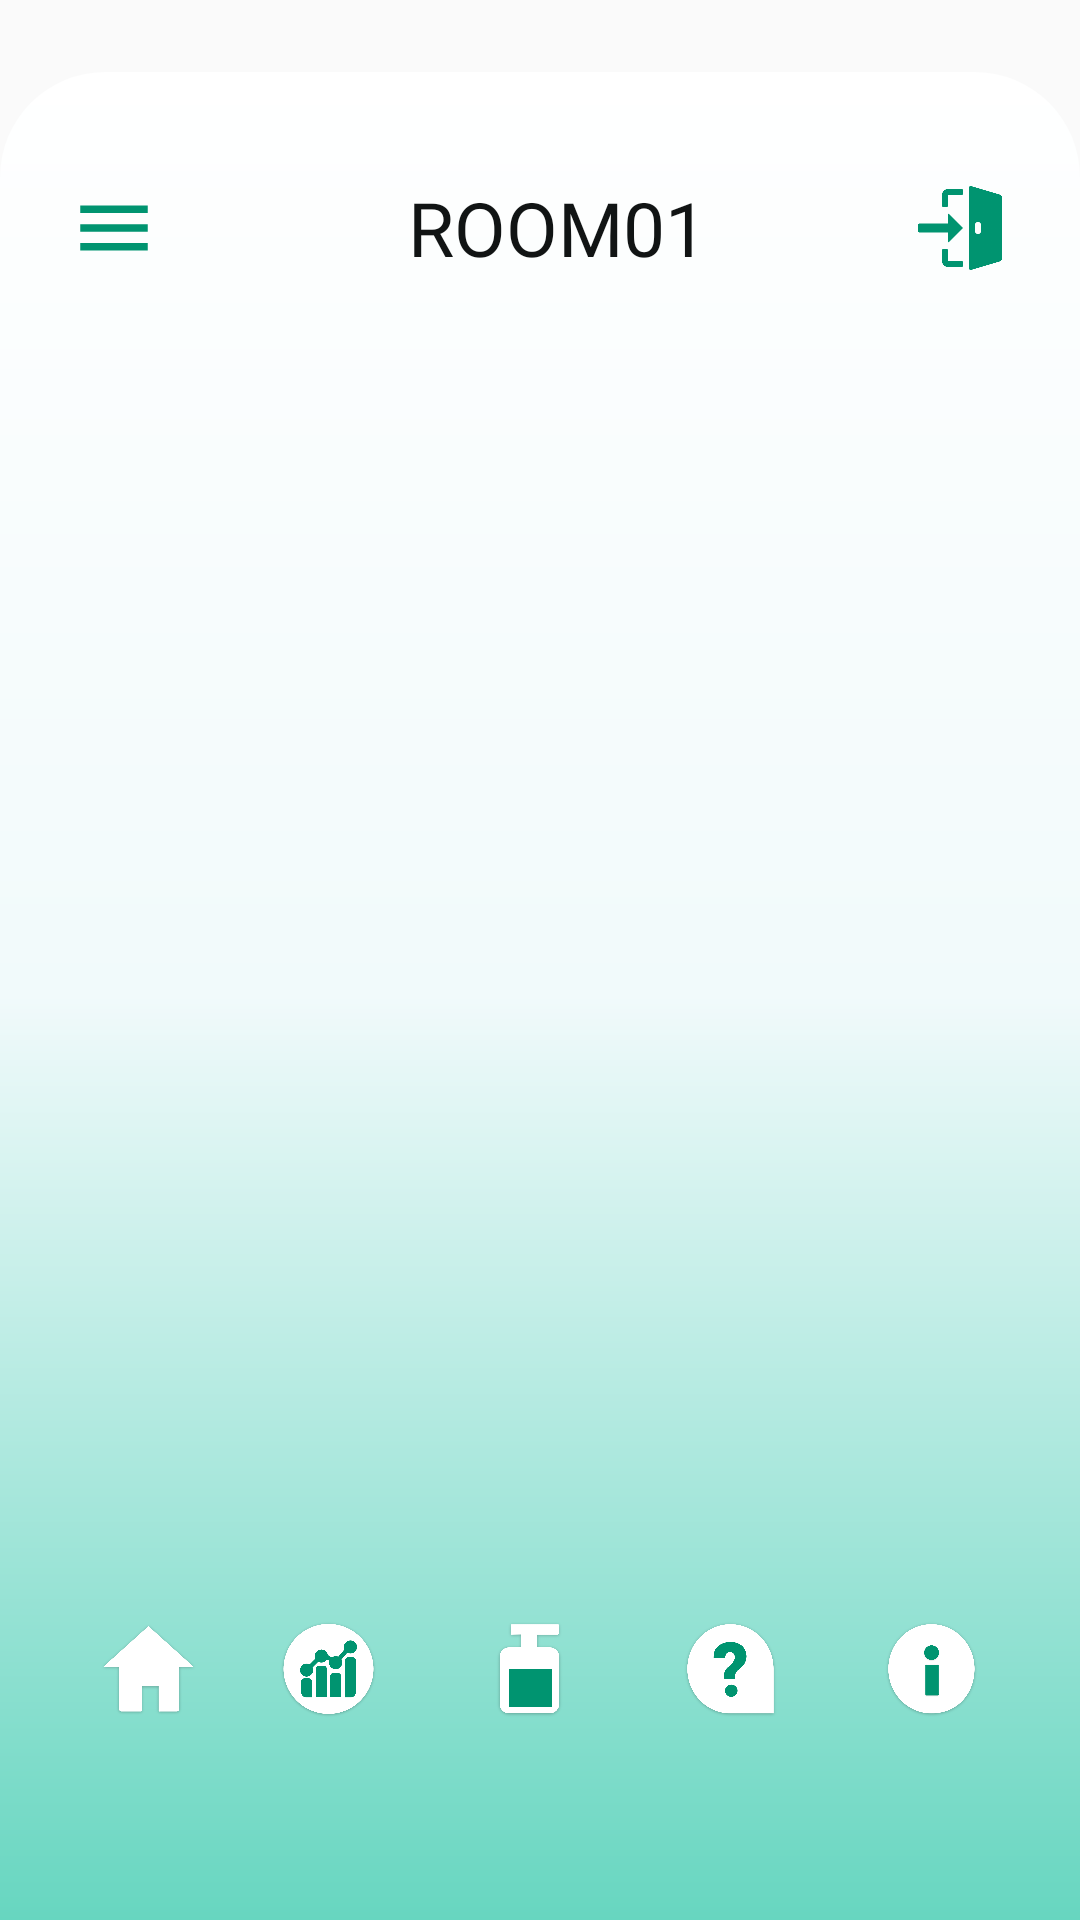

The Android layout XML behind this screen, and the referenced resources:
<!-- AndroidManifest.xml: application theme Theme.Oxy -->
<!-- res/layout/activity_main_dashboard.xml -->
<?xml version="1.0" encoding="utf-8"?>
<RelativeLayout xmlns:android="http://schemas.android.com/apk/res/android"
    xmlns:app="http://schemas.android.com/apk/res-auto"
    xmlns:tools="http://schemas.android.com/tools"
    android:id="@+id/main_dashboard_container"
    android:paddingTop="24dp"
    android:layout_width="match_parent"
    android:layout_height="match_parent"
    tools:context=".mainDashboard">

    <androidx.drawerlayout.widget.DrawerLayout
        android:layout_width="match_parent"
        android:layout_height="match_parent"
        android:id="@+id/main_dashboard_container2">

        <com.google.android.material.navigation.NavigationView
            android:id="@+id/drawer_nav"
            android:layout_width="wrap_content"
            android:layout_height="match_parent"
            android:layout_gravity="start"
            app:headerLayout="@layout/drawer_header"
            app:itemIconSize="25sp"
            app:itemIconTint="@color/tealmain"
            app:itemTextColor="@color/oxyblack"
            app:menu="@menu/drawer_menu" />

    <RelativeLayout
        android:layout_width="wrap_content"
        android:layout_height="match_parent"
        android:background="@drawable/rounded_background">

        <androidx.appcompat.widget.Toolbar
            android:id="@+id/toolbar"
            android:layout_width="match_parent"
            android:layout_height="wrap_content"
            android:layout_alignParentTop="true"
            android:orientation="horizontal"
            android:paddingStart="10dp"
            android:paddingTop="24dp"
            app:layout_constraintEnd_toEndOf="parent"
            app:layout_constraintStart_toStartOf="parent"
            app:layout_constraintTop_toTopOf="parent"
            app:navigationIcon="@drawable/ic_menu_ham">

            <TextView
                android:id="@+id/RoomLabel"
                android:layout_width="wrap_content"
                android:layout_height="wrap_content"
                android:layout_marginStart="70dp"
                android:fontFamily="@font/outfitbold"
                android:text="@string/room101"
                android:textColor="@color/oxyblack"
                android:textSize="25sp"
                app:layout_constraintStart_toStartOf="@+id/switch_room_btn"
                app:layout_constraintTop_toTopOf="parent" />

            <ImageButton
                android:id="@+id/switch_room_btn"
                android:layout_width="32dp"
                android:layout_height="32dp"
                android:layout_alignParentStart="true"
                android:layout_alignParentTop="true"
                android:layout_gravity="right"
                android:layout_marginEnd="24dp"
                android:background="@drawable/bg_transparent"
                android:contentDescription="Change Room"
                android:elevation="5dp"
                android:gravity="center"
                android:onClick="switch_room_btn"
                android:scaleType="fitCenter"
                android:src="@drawable/enter_new_room"
                app:layout_constraintStart_toStartOf="parent"
                app:layout_constraintTop_toTopOf="parent"
                tools:ignore="UsingOnClickInXml" />

        </androidx.appcompat.widget.Toolbar>


    <FrameLayout
        android:id="@+id/home_framelayout"
        android:layout_width="match_parent"
        android:layout_height="688dp"
        android:layout_marginTop="80dp" />

    <com.google.android.material.navigation.NavigationView
        android:id="@+id/bottom_nav"
        android:layout_width="match_parent"
        android:layout_height="80dp"
        android:layout_marginBottom="44dp"
        android:layout_alignParentBottom="true"
        android:background="@drawable/bg_nav"
        android:gravity="center_horizontal"
        android:orientation="horizontal"
        android:paddingStart="24dp"
        android:paddingTop="10dp"
        android:paddingEnd="24dp"
        app:layout_constraintBottom_toBottomOf="parent"
        app:layout_constraintStart_toStartOf="parent">

        <LinearLayout
            android:layout_width="match_parent"
            android:layout_height="match_parent"
            android:gravity="center_horizontal">

            <ImageButton
                android:id="@+id/nav_home_btn"
                android:layout_width="33dp"
                android:layout_height="33dp"
                android:layout_marginTop="14dp"
                android:background="?android:attr/selectableItemBackgroundBorderless"
                android:clickable="true"
                android:focusable="true"
                android:onClick="onButtonClick"
                android:scaleType="fitCenter"
                android:src="@drawable/default_home_icon"
                android:stateListAnimator="@null" />

            <ImageButton
                android:id="@+id/nav_reports_btn"
                android:layout_width="33dp"
                android:layout_height="33dp"
                android:layout_marginStart="27dp"
                android:layout_marginTop="14dp"
                android:background="?android:attr/selectableItemBackgroundBorderless"
                android:scaleType="fitCenter"
                android:clickable="true"
                android:focusable="true"
                android:src="@drawable/default_reports_icon"
                android:stateListAnimator="@animator/hover_nav"
                tools:layout_editor_absoluteX="77dp"
                tools:layout_editor_absoluteY="4dp" />


            <ImageButton
                android:id="@+id/nav_tank_btn"
                android:layout_width="33dp"
                android:layout_height="33dp"
                android:layout_marginStart="34dp"
                android:layout_marginTop="14dp"
                android:background="?android:attr/selectableItemBackgroundBorderless"
                android:scaleType="fitCenter"
                android:clickable="true"
                android:focusable="true"
                android:src="@drawable/default_tank_icon"
                android:stateListAnimator="@animator/hover_nav"
                tools:layout_editor_absoluteX="77dp"
                tools:layout_editor_absoluteY="4dp" />


            <ImageButton
                android:id="@+id/nav_guide_btn"
                android:layout_width="33dp"
                android:layout_height="33dp"
                android:layout_marginStart="34dp"
                android:layout_marginTop="14dp"
                android:background="?android:attr/selectableItemBackgroundBorderless"
                android:scaleType="fitCenter"
                android:clickable="true"
                android:focusable="true"
                android:src="@drawable/default_guide_icon"
                android:stateListAnimator="@animator/hover_nav"
                tools:layout_editor_absoluteX="77dp"
                tools:layout_editor_absoluteY="4dp" />


            <ImageButton
                android:id="@+id/nav_about_btn"
                android:layout_width="33dp"
                android:layout_height="33dp"
                android:layout_marginStart="34dp"
                android:layout_marginTop="14dp"
                android:background="?android:attr/selectableItemBackgroundBorderless"
                android:scaleType="fitCenter"
                android:clickable="true"
                android:focusable="true"
                android:src="@drawable/default_about_icon"
                android:stateListAnimator="@animator/hover_nav"
                tools:layout_editor_absoluteX="77dp"
                tools:layout_editor_absoluteY="4dp" />



        </LinearLayout>
    </com.google.android.material.navigation.NavigationView>
    </RelativeLayout>
    </androidx.drawerlayout.widget.DrawerLayout>

</RelativeLayout>
<!-- res/layout/drawer_header.xml (included above) -->
<LinearLayout xmlns:android="http://schemas.android.com/apk/res/android"
    android:layout_width="match_parent"
    android:layout_height="200dp"
    android:orientation="vertical"
    android:background="@color/tealsecondary"
    android:gravity="bottom"
    android:padding="20dp">

    <ImageView
        android:layout_width="75dp"
        android:layout_height="75dp"
        android:src="@drawable/ic_user_prof2"
        android:scaleType="fitCenter"
        android:layout_marginBottom="5dp"
        android:background="@drawable/bg_icprof"/>
<LinearLayout
    android:layout_width="match_parent"
    android:layout_height="wrap_content"
    android:orientation="horizontal">
    <TextView
        android:id="@+id/user_name_drawerLabel"
        android:layout_width="wrap_content"
        android:layout_height="wrap_content"
        android:text="@string/store_text"
        android:fontFamily="@font/outfitbold"
        android:textColor="@color/white"
        android:textSize="24sp"/>

    <TextView
        android:id="@+id/drawerLabel_admin"
        android:layout_width="wrap_content"
        android:layout_height="wrap_content"
        android:text="Admin"
        android:textColor="@color/white"
        android:textSize="15sp"
        android:textStyle="bold" />

</LinearLayout>
    <TextView
        android:id="@+id/email_drawerLabel"
        android:layout_width="wrap_content"
        android:layout_height="wrap_content"
        android:drawableStart="@drawable/ic_drawer_email"
        android:text="email"
        android:textColor="@color/white"
        android:textSize="15sp"/>



</LinearLayout>
<!-- resources referenced by this layout -->
<resources>
  <color name="oxyblack">#111414</color>
  <color name="tealmain">#009470</color>
  <color name="tealsecondary">#17B48E</color>
  <color name="white">#FFFFFF</color>
  <!-- drawable bg_nav (drawable) -->
  <?xml version="1.0" encoding="utf-8"?>
  <shape android:shape="ring" xmlns:android="http://schemas.android.com/apk/res/android">
  </shape>
  <!-- drawable default_about_icon: png bitmap (drawable, 45101 bytes) -->
  <!-- drawable default_guide_icon: png bitmap (drawable, 40489 bytes) -->
  <!-- drawable default_home_icon: png bitmap (drawable, 29344 bytes) -->
  <!-- drawable default_reports_icon: png bitmap (drawable, 52614 bytes) -->
  <!-- drawable default_tank_icon: png bitmap (drawable, 20718 bytes) -->
  <!-- drawable enter_new_room: png bitmap (drawable, 13990 bytes) -->
  <!-- drawable ic_drawer_email (drawable) -->
  <vector
      android:height="15dp"
      android:tint="#FFFFFF"
      android:viewportHeight="23"
      android:viewportWidth="27"
      android:width="19dp"
      xmlns:android="http://schemas.android.com/apk/res/android">
  
      
      <path
          android:fillColor="@android:color/white"
          android:pathData="M20,4L4,4c-1.1,0 -1.99,0.9 -1.99,2L2,18c0,1.1 0.9,2 2,2h16c1.1,0 2,-0.9 2,-2L22,6c0,-1.1 -0.9,-2 -2,-2zM20,8l-8,5 -8,-5L4,6l8,5 8,-5v2z" />
  
  </vector>
  <!-- drawable ic_menu_ham (drawable) -->
  <vector android:height="30dp" android:tint="@color/tealmain"
      android:viewportHeight="24" android:viewportWidth="24"
      android:width="30dp" xmlns:android="http://schemas.android.com/apk/res/android">
      <path android:fillColor="@color/tealmain"
          android:pathData="M3,18h18v-2L3,16v2zM3,13h18v-2L3,11v2zM3,6v2h18L21,6L3,6z" />
  </vector>
  <!-- drawable ic_user_prof2: png bitmap (drawable, 5939 bytes) -->
  <!-- drawable rounded_background (drawable) -->
  <?xml version="1.0" encoding="utf-8"?>
  <shape xmlns:android="http://schemas.android.com/apk/res/android">
      <solid android:color="#FFFFFF" />
      <corners android:topLeftRadius="35dp" android:topRightRadius="35dp"
          android:bottomLeftRadius="0dp" android:bottomRightRadius="0dp"/>
  
      <gradient
          android:startColor="#FFFF"
          android:centerColor="#f1fafb"
          android:endColor="#67D6C0"
          android:angle="-90"
          android:type="linear"/>
  </shape>
  <string name="room101">ROOM01</string>
  <string name="store_text">%1$s</string>
  <style name="Theme.Oxy" parent="Theme.AppCompat.Light.NoActionBar">
          
          <item name="colorPrimary">@color/purple_500</item>
          <item name="colorPrimaryVariant">@color/purple_700</item>
          <item name="colorOnPrimary">@color/white</item>
          
          <item name="colorSecondary">@color/teal_200</item>
          <item name="colorSecondaryVariant">@color/teal_700</item>
          <item name="colorOnSecondary">@color/black</item>
          
          <item name="android:statusBarColor">?android:attr/colorPrimary</item>
          
      </style>
  <color name="purple_500">#FF6200EE</color>
  <color name="purple_700">#FF3700B3</color>
  <color name="teal_200">#FF03DAC5</color>
  <color name="teal_700">#FF018786</color>
  <color name="black">#FF000000</color>
</resources>
